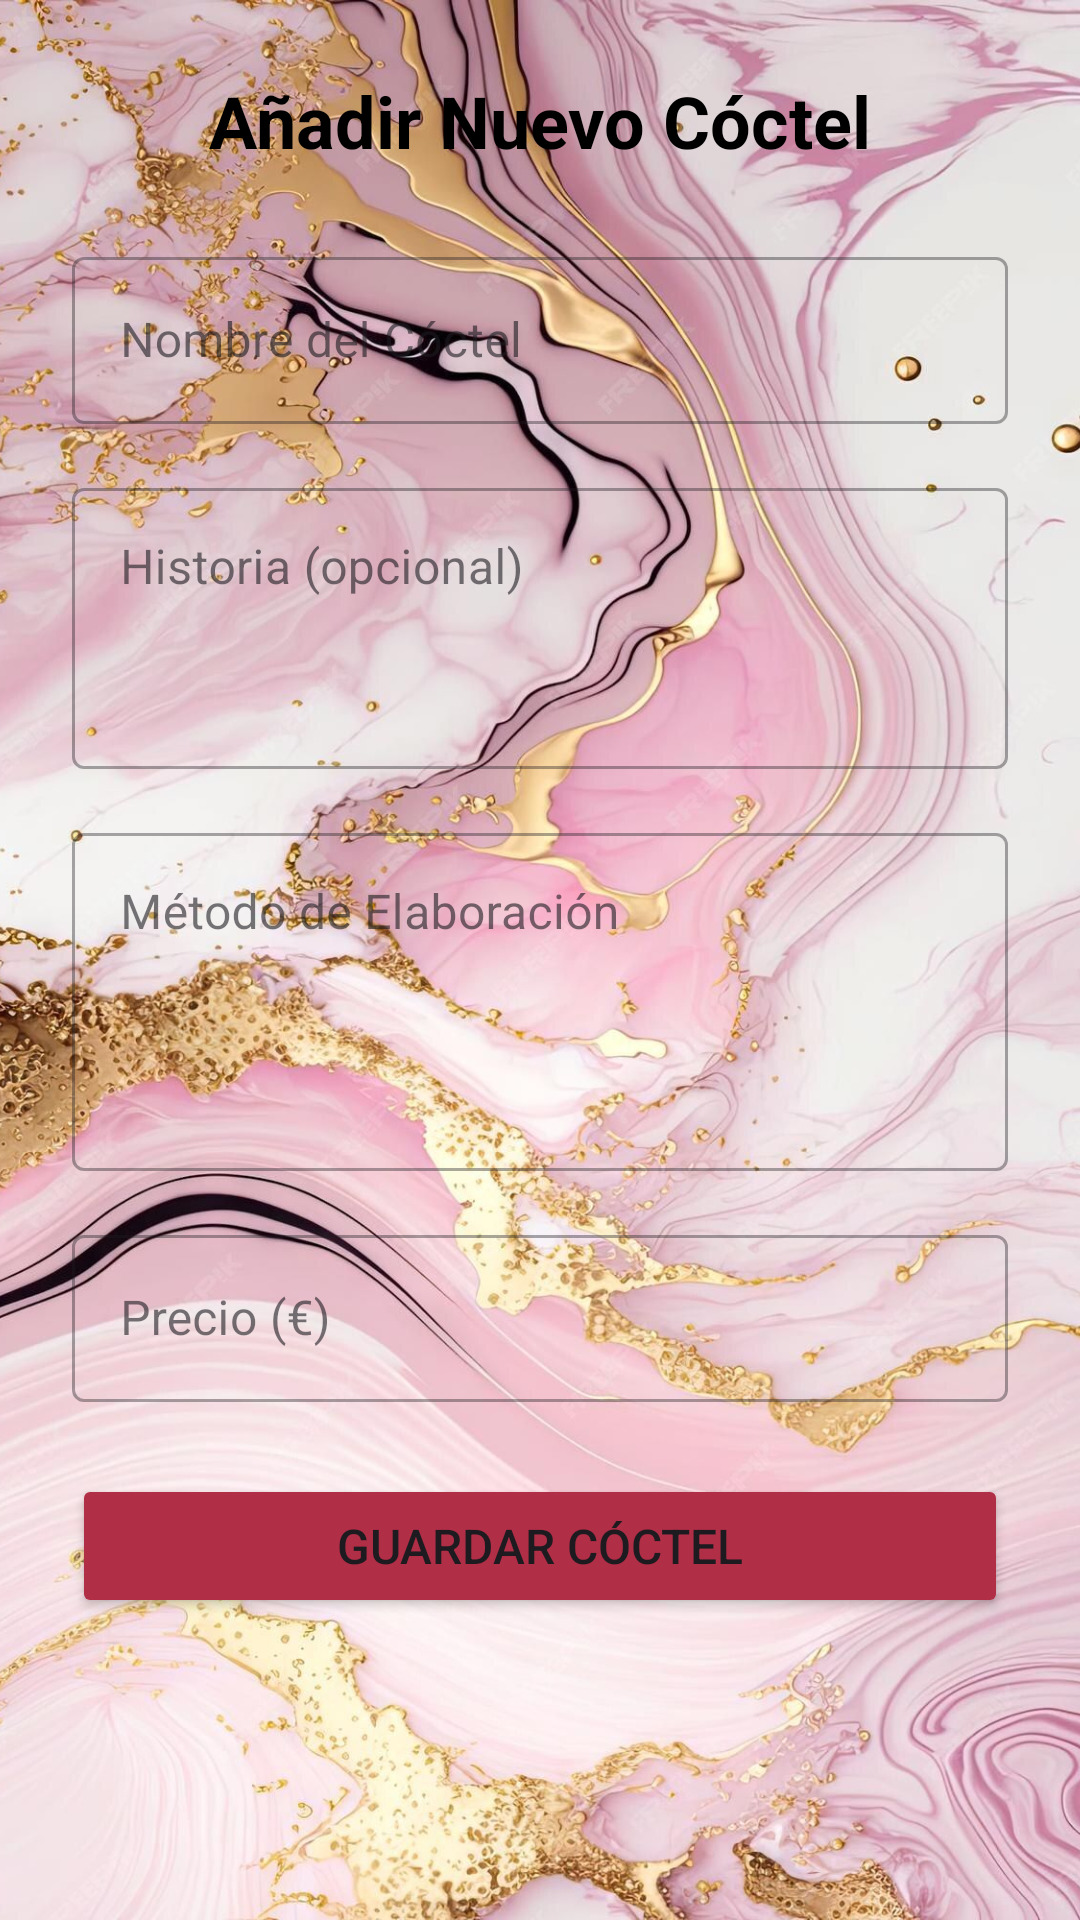

Layout XML and referenced resources for this Android screen:
<!-- AndroidManifest.xml: application theme Theme.MeryNos -->
<!-- res/layout/activity_add_edit_coctel.xml -->
<?xml version="1.0" encoding="utf-8"?>
<FrameLayout
    xmlns:android="http://schemas.android.com/apk/res/android"
    xmlns:app="http://schemas.android.com/apk/res-auto"
    xmlns:tools="http://schemas.android.com/tools"
    android:layout_width="match_parent"
    android:layout_height="match_parent"
    tools:context=".AddEditCoctelActivity"> <ImageView
    android:layout_width="match_parent"
    android:layout_height="match_parent"
    android:src="@drawable/fondo_marmol" android:scaleType="centerCrop"
    android:contentDescription="@string/app_name" /> <ScrollView
    android:layout_width="match_parent"
    android:layout_height="match_parent"
    android:fillViewport="true"
    android:background="@android:color/transparent"> <LinearLayout
    android:layout_width="match_parent"
    android:layout_height="wrap_content"
    android:orientation="vertical"
    android:padding="24dp">

    <TextView
        android:id="@+id/tvFormCoctelTitulo"
        android:layout_width="wrap_content"
        android:layout_height="wrap_content"
        android:text="Añadir Nuevo Cóctel"
        android:textSize="24sp"
        android:textStyle="bold"
        android:layout_gravity="center_horizontal"
        android:textColor="@android:color/black" android:layout_marginBottom="24dp"/>

    <com.google.android.material.textfield.TextInputLayout
        android:layout_width="match_parent"
        android:layout_height="wrap_content"
        android:layout_marginBottom="16dp"
        style="@style/Widget.MaterialComponents.TextInputLayout.OutlinedBox">

        <com.google.android.material.textfield.TextInputEditText
            android:id="@+id/etNombreCoctelForm"
            android:layout_width="match_parent"
            android:layout_height="wrap_content"
            android:hint="Nombre del Cóctel"
            android:inputType="textCapWords"/>
    </com.google.android.material.textfield.TextInputLayout>

    <com.google.android.material.textfield.TextInputLayout
        android:layout_width="match_parent"
        android:layout_height="wrap_content"
        android:layout_marginBottom="16dp"
        style="@style/Widget.MaterialComponents.TextInputLayout.OutlinedBox">

        <com.google.android.material.textfield.TextInputEditText
            android:id="@+id/etHistoriaForm"
            android:layout_width="match_parent"
            android:layout_height="wrap_content"
            android:hint="Historia (opcional)"
            android:inputType="textMultiLine"
            android:minLines="3"
            android:gravity="top"/>
    </com.google.android.material.textfield.TextInputLayout>

    <com.google.android.material.textfield.TextInputLayout
        android:layout_width="match_parent"
        android:layout_height="wrap_content"
        android:layout_marginBottom="16dp"
        style="@style/Widget.MaterialComponents.TextInputLayout.OutlinedBox">

        <com.google.android.material.textfield.TextInputEditText
            android:id="@+id/etMetodoForm"
            android:layout_width="match_parent"
            android:layout_height="wrap_content"
            android:hint="Método de Elaboración"
            android:inputType="textMultiLine"
            android:minLines="4"
            android:gravity="top"/>
    </com.google.android.material.textfield.TextInputLayout>

    <com.google.android.material.textfield.TextInputLayout
        android:layout_width="match_parent"
        android:layout_height="wrap_content"
        android:layout_marginBottom="24dp"
        style="@style/Widget.MaterialComponents.TextInputLayout.OutlinedBox">

        <com.google.android.material.textfield.TextInputEditText
            android:id="@+id/etPrecioForm"
            android:layout_width="match_parent"
            android:layout_height="wrap_content"
            android:hint="Precio (€)"
            android:inputType="numberDecimal"/>
    </com.google.android.material.textfield.TextInputLayout>

    <Button
        android:id="@+id/btnGuardarCoctelForm"
        android:layout_width="match_parent"
        android:layout_height="wrap_content"
        android:text="Guardar Cóctel"
        android:backgroundTint="#B02E46"
        android:textSize="16sp"
        android:paddingTop="12dp"
        android:paddingBottom="12dp"/>

</LinearLayout>
</ScrollView>
</FrameLayout>
<!-- resources referenced by this layout -->
<resources>
  <!-- drawable fondo_marmol: png bitmap (drawable, 259518 bytes) -->
  <string name="app_name">MeryNos</string>
  <style name="Theme.MeryNos" parent="Base.Theme.MeryNos" />
  <style name="Base.Theme.MeryNos" parent="Theme.Material3.DayNight.NoActionBar">
          
          
      </style>
</resources>
